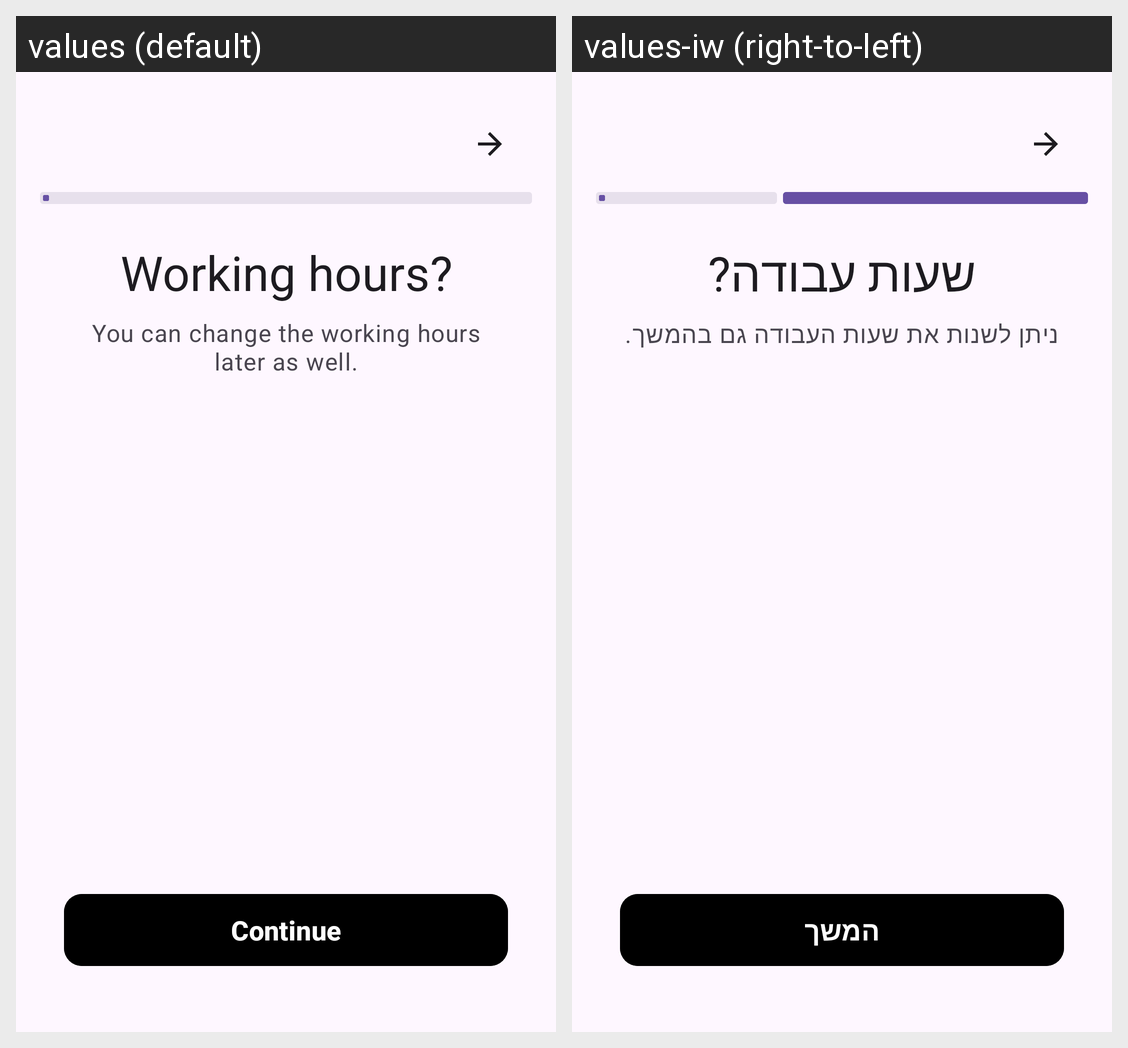

Translations of the strings shown on this Android screen, per locale in the grid:
Android screen res/layout/fragment_availability.xml rendered under 2 locales, left to right: values (default), values-iw (right-to-left). Device: Nexus 5 (rendered at 1080×1920; each locale shown at half size, 540×960, under a caption strip naming it); theme Theme.FinalProject.
Strings drawn on this screen, with the default value and each locale's value (text and hints the layout hard-codes, and strings that could not be matched under every locale, appear in the picture but are not listed):

title_working_hours
  values: Working hours?
  values-iw: שעות עבודה?

subtitle_working_hours
  values: You can change the working hours later as well.
  values-iw: ניתן לשנות את שעות העבודה גם בהמשך.

btn_continue
  values: Continue
  values-iw: המשך
